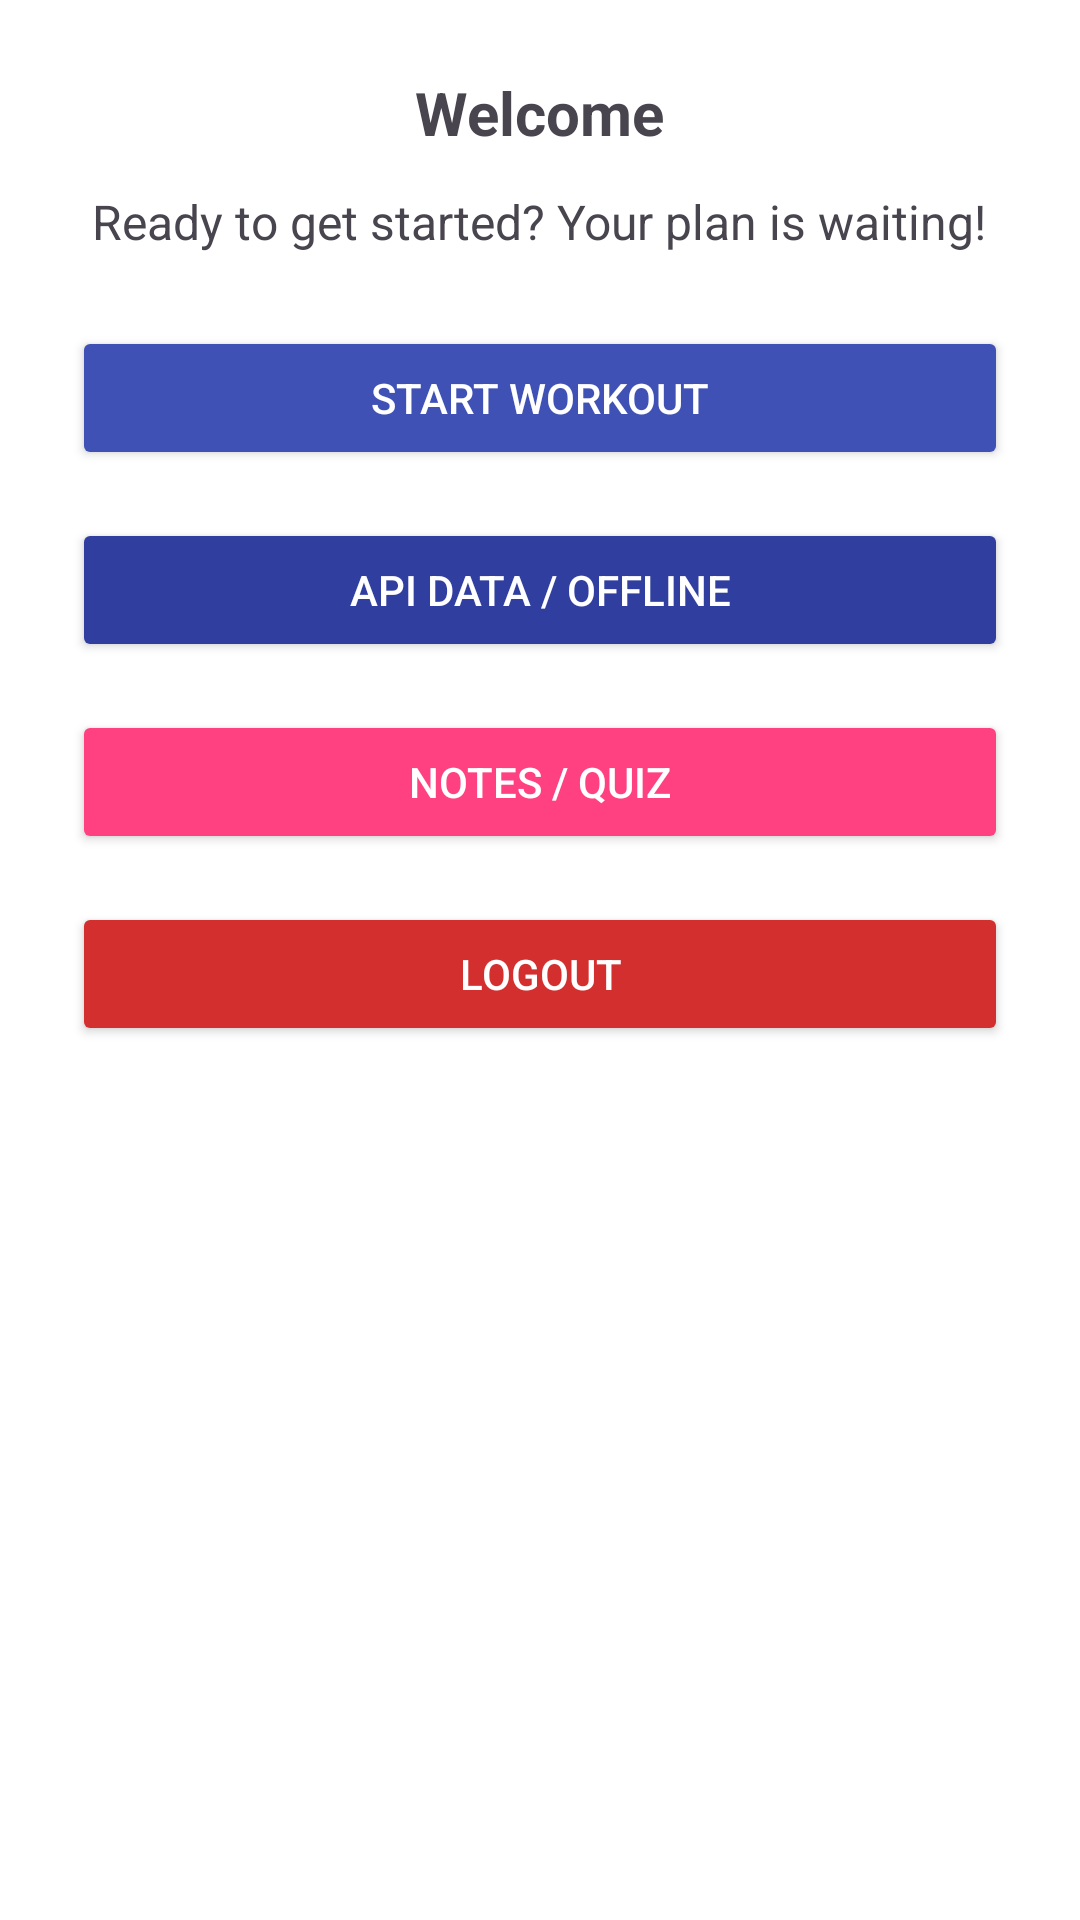

Produce the Android XML layout that renders to this screen, including the resource entries it uses.
<!-- AndroidManifest.xml: application theme Theme.7minuteWorkoutPlans -->
<!-- res/layout/activity_landing.xml -->
<?xml version="1.0" encoding="utf-8"?>
<ScrollView xmlns:android="http://schemas.android.com/apk/res/android"
    android:layout_width="match_parent"
    android:layout_height="match_parent"
    android:background="@android:color/white"
    android:padding="24dp">

    <LinearLayout
        android:orientation="vertical"
        android:gravity="center_horizontal"
        android:layout_width="match_parent"
        android:layout_height="wrap_content">

        <TextView
            android:id="@+id/tvWelcome"
            android:layout_width="wrap_content"
            android:layout_height="wrap_content"
            android:text="@string/welcome_prefix"
            android:textSize="20sp"
            android:textStyle="bold"
            android:layout_marginBottom="12dp" />

        <TextView
            android:id="@+id/tvLandingInstructions"
            android:layout_width="wrap_content"
            android:layout_height="wrap_content"
            android:text="@string/landing_instructions"
            android:textSize="16sp"
            android:layout_marginBottom="24dp" />

        <Button
            android:id="@+id/btnStartWorkout"
            android:layout_width="match_parent"
            android:layout_height="wrap_content"
            android:text="@string/start_workout_button"
            android:backgroundTint="@color/colorPrimary"
            android:textColor="@android:color/white"
            android:layout_marginBottom="16dp" />

        <Button
            android:id="@+id/btnApiData"
            android:layout_width="match_parent"
            android:layout_height="wrap_content"
            android:text="API Data / Offline"
            android:layout_marginBottom="16dp"
            android:backgroundTint="@color/colorPrimaryDark"
            android:textColor="@android:color/white" />

        <Button
            android:id="@+id/btnNotes"
            android:layout_width="match_parent"
            android:layout_height="wrap_content"
            android:text="Notes / Quiz"
            android:layout_marginBottom="16dp"
            android:backgroundTint="@color/colorAccent"
            android:textColor="@android:color/white" />

        <Button
            android:id="@+id/btnLogout"
            android:layout_width="match_parent"
            android:layout_height="wrap_content"
            android:text="@string/logout_button"
            android:backgroundTint="#D32F2F"
            android:textColor="@android:color/white" />

    </LinearLayout>
</ScrollView>
<!-- resources referenced by this layout -->
<resources>
  <color name="colorAccent">#FF4081</color>
  <color name="colorPrimary">#3F51B5</color>
  <color name="colorPrimaryDark">#303F9F</color>
  <string name="landing_instructions">Ready to get started? Your plan is waiting!</string>
  <string name="logout_button">LOGOUT</string>
  <string name="start_workout_button">START WORKOUT</string>
  <string name="welcome_prefix">Welcome</string>
  <style name="Theme.7minuteWorkoutPlans" parent="Theme.Material3.DayNight.NoActionBar">
          
      </style>
</resources>
